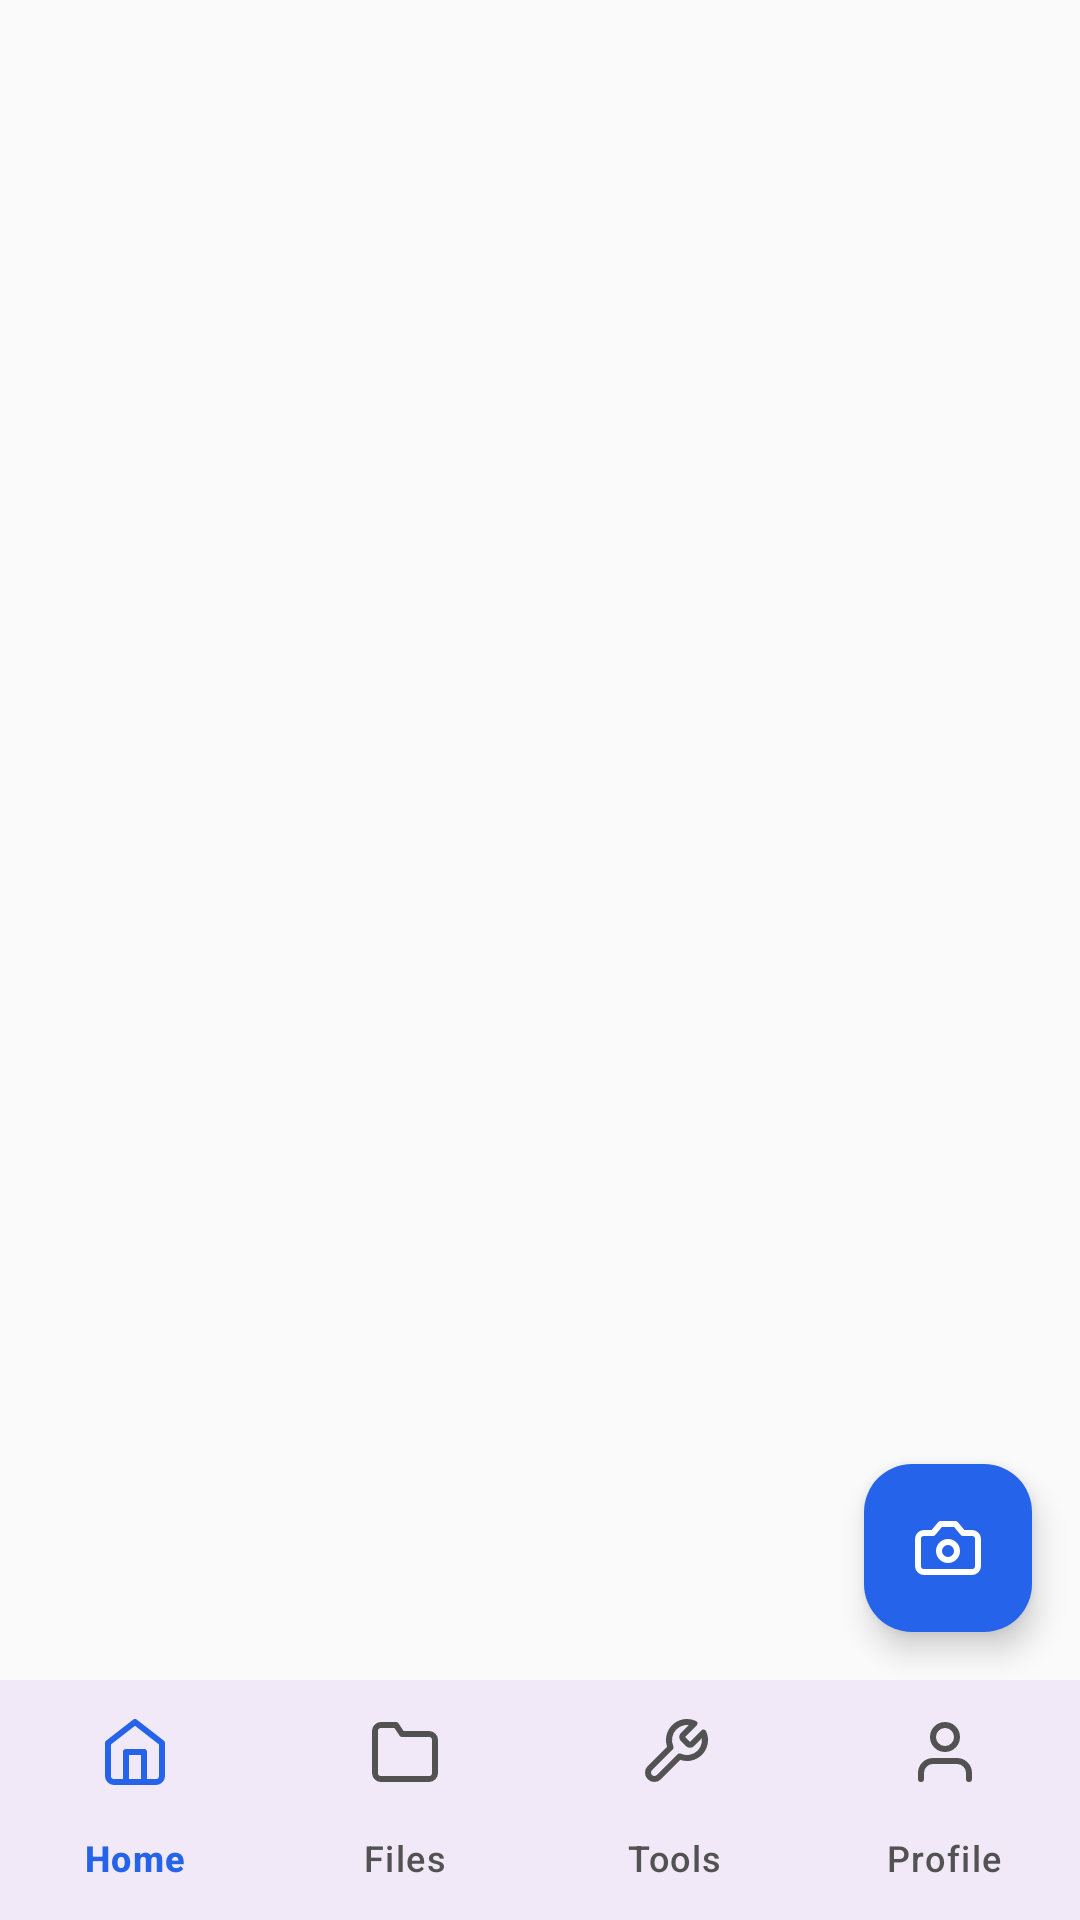

Write the Android layout XML for this screen, with the resource values it uses.
<!-- AndroidManifest.xml: application theme Theme.DocumentFileEditor -->
<!-- res/layout/activity_main.xml -->
<?xml version="1.0" encoding="utf-8"?>
<androidx.constraintlayout.widget.ConstraintLayout xmlns:android="http://schemas.android.com/apk/res/android"
    xmlns:app="http://schemas.android.com/apk/res-auto"
    xmlns:tools="http://schemas.android.com/tools"
    android:id="@+id/main"
    android:layout_width="match_parent"
    android:layout_height="match_parent"
    android:background="@color/neutral_50"
    tools:context=".MainActivity">

    <FrameLayout
        android:id="@+id/fragment_container"
        android:layout_width="match_parent"
        android:layout_height="0dp"
        app:layout_constraintBottom_toTopOf="@+id/bottom_navigation"
        app:layout_constraintEnd_toEndOf="parent"
        app:layout_constraintStart_toStartOf="parent"
        app:layout_constraintTop_toTopOf="parent" />

    <com.google.android.material.bottomnavigation.BottomNavigationView
        android:id="@+id/bottom_navigation"
        android:layout_width="match_parent"
        android:layout_height="wrap_content"
        android:background="?android:attr/windowBackground"
        app:itemIconTint="@color/bottom_nav_icon_color"
        app:itemTextColor="@color/bottom_nav_icon_color"
        app:labelVisibilityMode="labeled"
        app:layout_constraintBottom_toBottomOf="parent"
        app:layout_constraintEnd_toEndOf="parent"
        app:layout_constraintStart_toStartOf="parent"
        app:menu="@menu/bottom_nav_menu" />

    <com.google.android.material.floatingactionbutton.FloatingActionButton
        android:id="@+id/fab_scan"
        android:layout_width="wrap_content"
        android:layout_height="wrap_content"
        android:layout_marginEnd="16dp"
        android:layout_marginBottom="16dp"
        android:src="@drawable/ic_camera"
        app:backgroundTint="@color/blue_600"
        app:borderWidth="0dp"
        app:layout_constraintBottom_toTopOf="@+id/bottom_navigation"
        app:layout_constraintEnd_toEndOf="parent"
        app:tint="@android:color/white"
        android:contentDescription="Scan Document" />

</androidx.constraintlayout.widget.ConstraintLayout>
<!-- resources referenced by this layout -->
<resources>
  <color name="blue_600">#2563EB</color>
  <color name="neutral_50">#FAFAFA</color>
  <!-- drawable ic_camera (drawable) -->
  <vector xmlns:android="http://schemas.android.com/apk/res/android"
      android:width="24dp"
      android:height="24dp"
      android:viewportWidth="24"
      android:viewportHeight="24"
      android:tint="#FFFFFF">
    <path
        android:fillColor="@android:color/transparent"
        android:strokeColor="#FFFFFF"
        android:strokeWidth="2"
        android:strokeLineCap="round"
        android:strokeLineJoin="round"
        android:pathData="M14.5,4h-5L7,7H4a2,2 0,0 0,-2 2v9a2,2 0,0 0,2 2h16a2,2 0,0 0,2 -2V9a2,2 0,0 0,-2 -2h-3l-2.5,-3z"/>
    <path
        android:fillColor="@android:color/transparent"
        android:strokeColor="#FFFFFF"
        android:strokeWidth="2"
        android:strokeLineCap="round"
        android:strokeLineJoin="round"
        android:pathData="M12,13m-3,0a3,3 0,1 1,6 0a3,3 0,1 1,-6 0"/>
  </vector>
  <style name="Theme.DocumentFileEditor" parent="Base.Theme.DocumentFileEditor" />
  <style name="Base.Theme.DocumentFileEditor" parent="Theme.Material3.DayNight.NoActionBar">
          
          
      </style>
</resources>
